Run: headless pygame with SDL's dummy video driver; simulated clock (each Clock.tick advances the game by its frame time, no real sleeping); random seed 0; keys injected as events and as key.get_pressed() state; no mouse input.
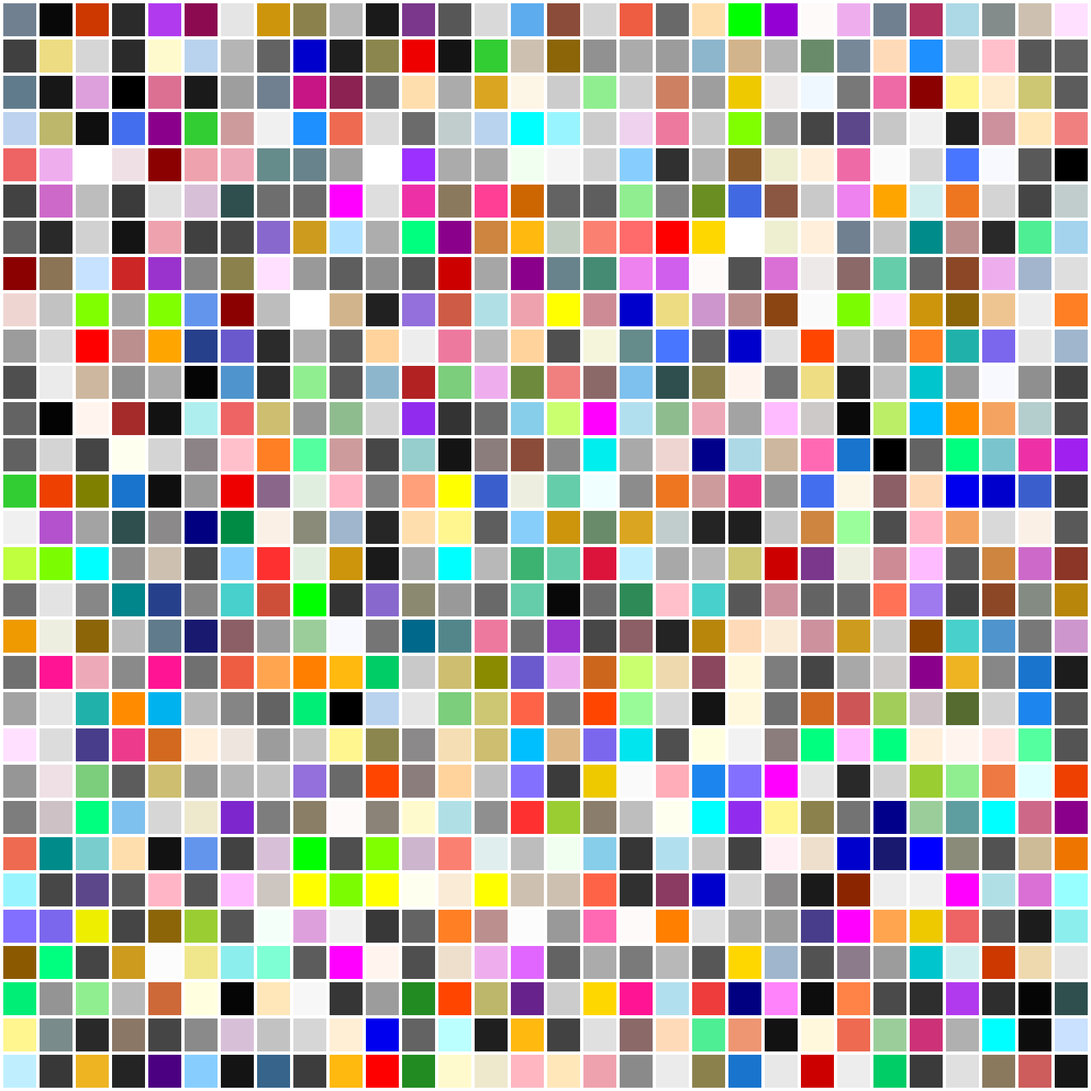
Frame 1 of 4 · flips 1–60 · no input
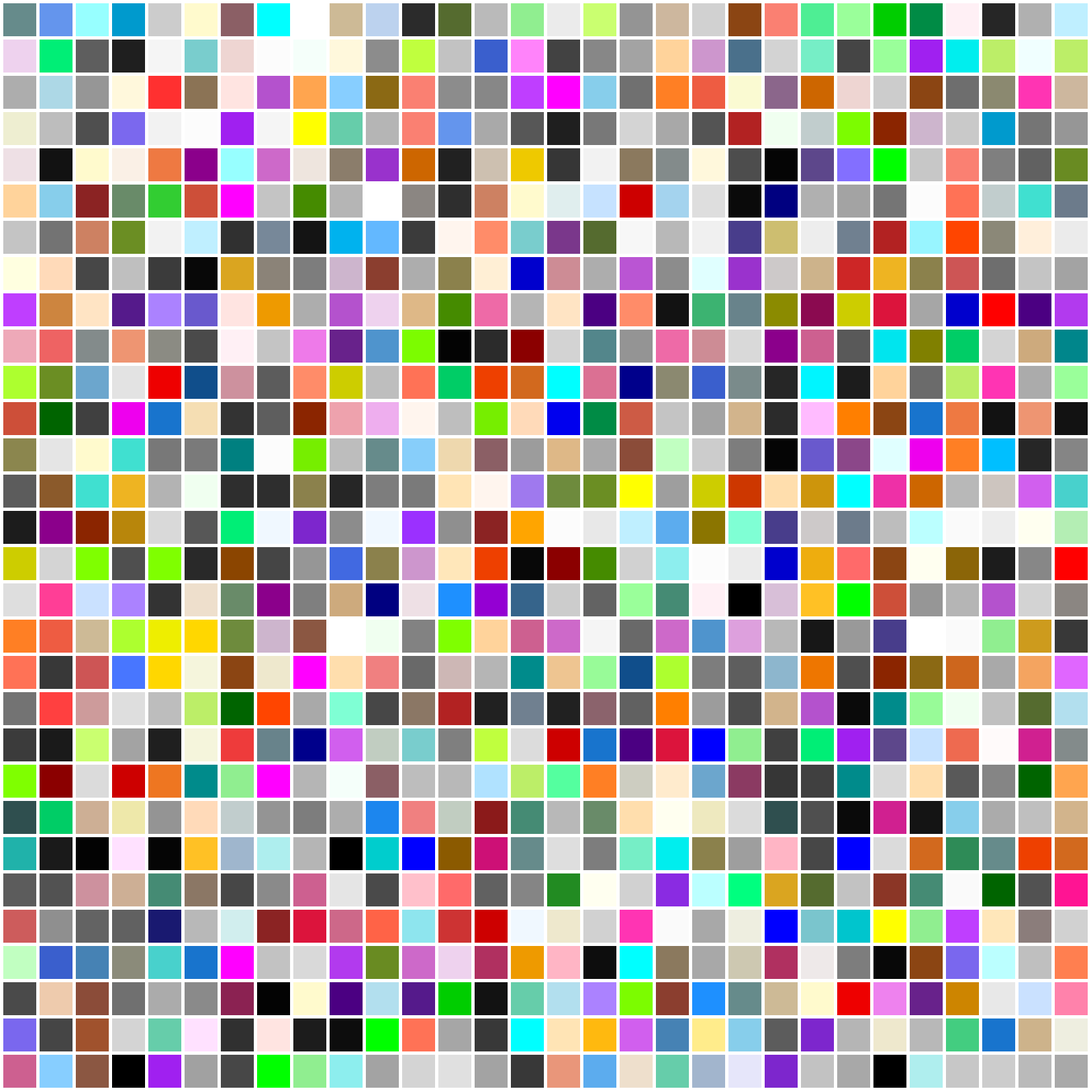
Frame 2 of 4 · flips 61–180 · tapped SPACE, RETURN · held RIGHT (→), D
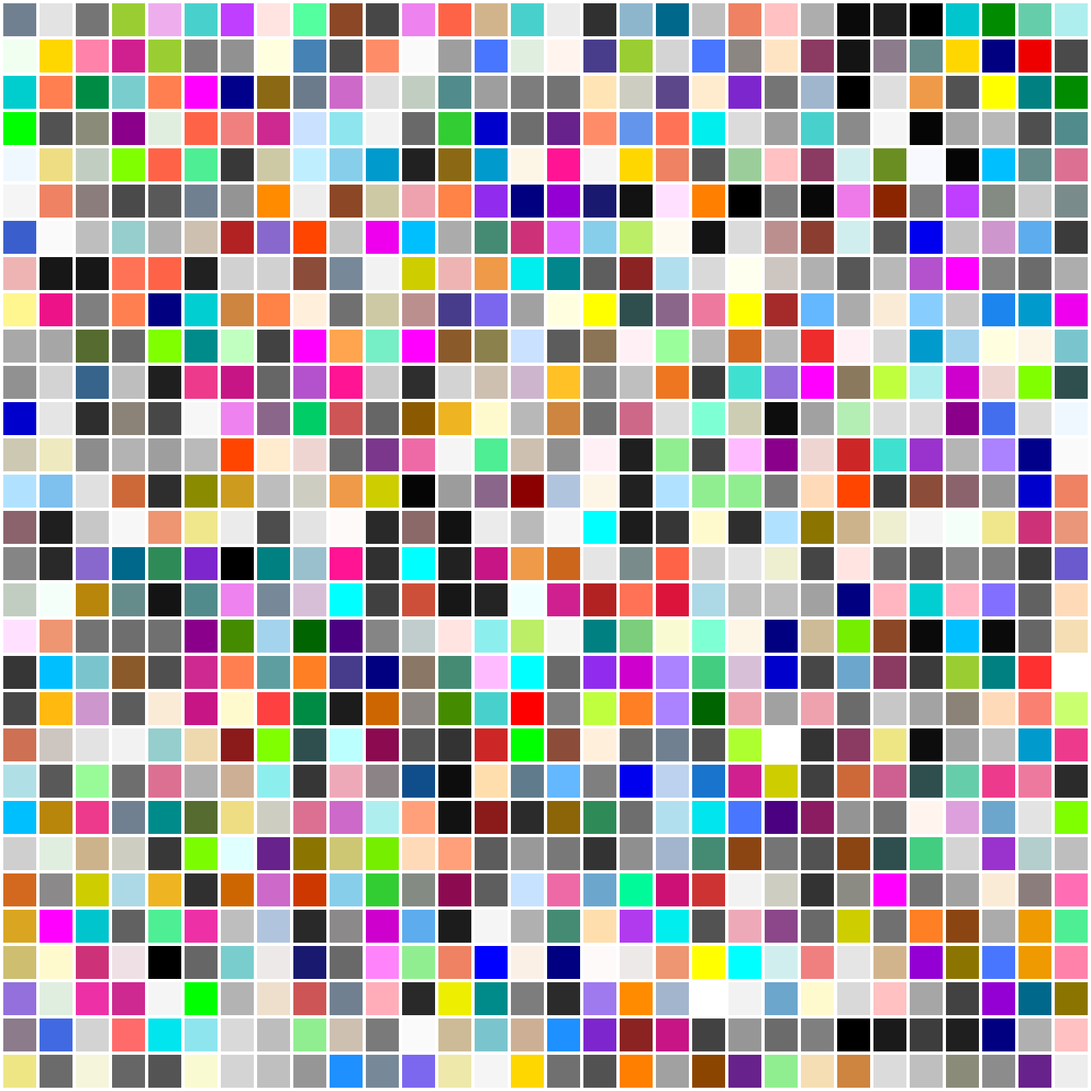
Frame 3 of 4 · flips 181–300 · held DOWN (↓), S
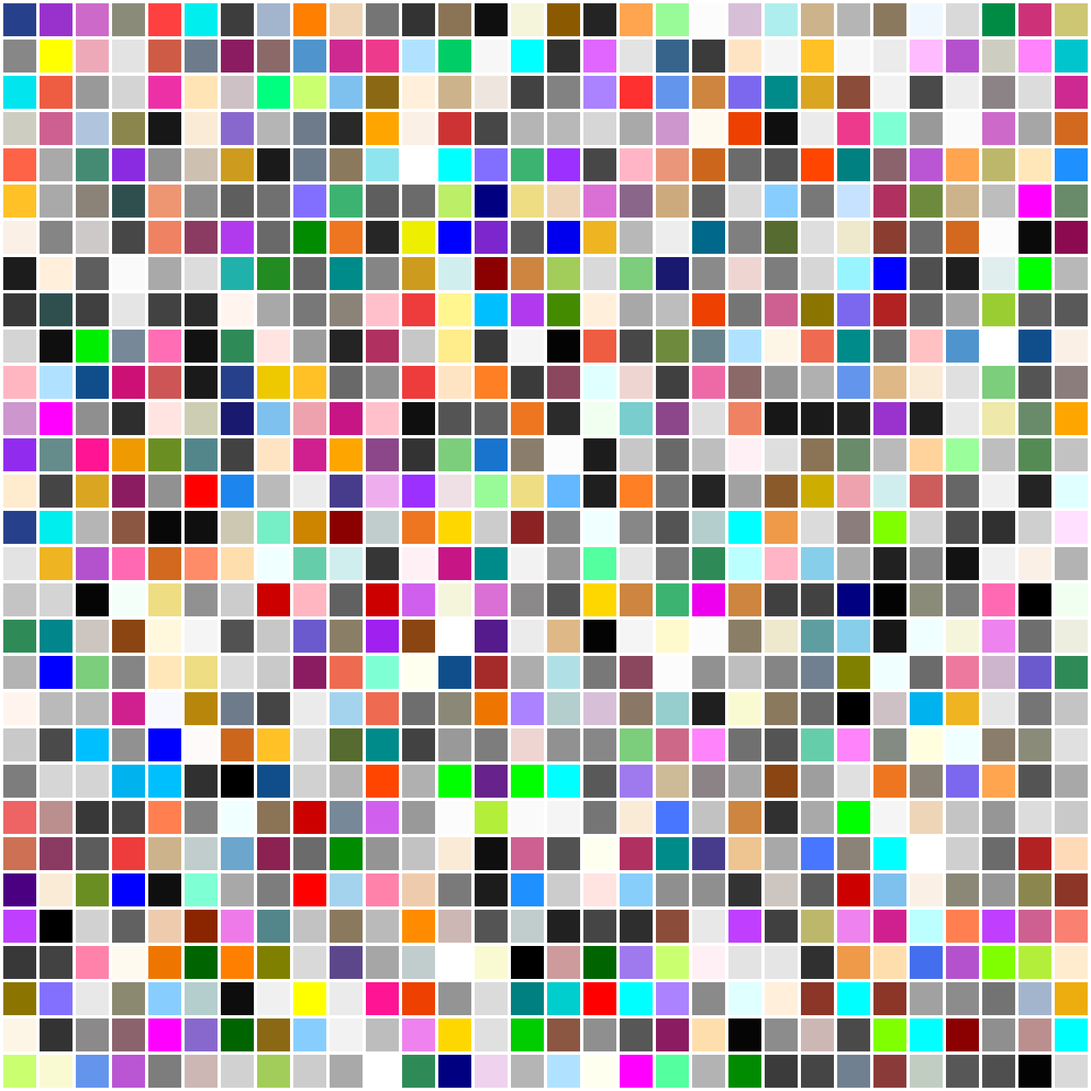
Frame 4 of 4 · flips 301–420 · held LEFT (←), A, UP (↑), W

The pygame program that drew these frames:

#!/usr/bin/env python3
import pygame
from pygame.locals import (
    K_UP,
    K_DOWN,
    K_LEFT,
    K_RIGHT,
    K_ESCAPE,
    KEYDOWN,
    QUIT,
    K_q
)
from random import randint

# SCREEN_WIDTH    = 1600
# SCREEN_HEIGHT   = 1200
FRAMES          = 3
BORDER          = 5
RECT_SIZE       = 50
NUM_COLUMNS     = 30
NUM_ROWS        = 30

def main():
    pygame.init()
    screen_width = NUM_COLUMNS * (BORDER + RECT_SIZE) + BORDER
    screen_height = NUM_ROWS * (BORDER + RECT_SIZE) + BORDER
    screen = pygame.display.set_mode([screen_width, screen_height])
    pygame.display.set_caption("awesome game")
    clock = pygame.time.Clock()

    all_colors = list(pygame.colordict.THECOLORS.values())

    running = True
    while running:
        for event in pygame.event.get():
            if event.type == KEYDOWN:
                if event.key == K_ESCAPE or event.key == K_q:
                    running = False
            elif event.type == QUIT:
                running = False

        screen.fill(pygame.Color("white"))
        cur_x = BORDER
        increment = BORDER + RECT_SIZE
        for column in range(NUM_COLUMNS):
            cur_y = BORDER
            for row in range(NUM_ROWS):
                random_color = all_colors[randint(0, len(all_colors)-1)]
                pygame.draw.rect(screen, random_color, (cur_x, cur_y, RECT_SIZE, RECT_SIZE))
                cur_y = cur_y + RECT_SIZE + BORDER
            cur_x = cur_x + RECT_SIZE + BORDER

        pygame.display.flip()
        clock.tick(FRAMES)

if __name__ == "__main__":
    main()
